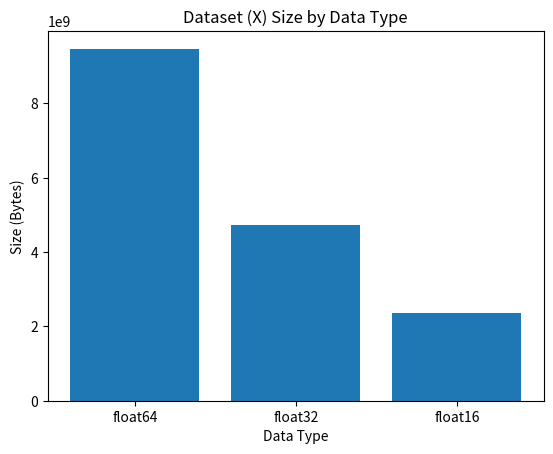

This figure's Python source:
import matplotlib.pyplot as plt

sizes = [9472000000, 4736000000, 2368000000]
labels = ['float64', 'float32', 'float16']

plt.bar(labels, sizes, color=['tab:blue'])
plt.title('Dataset (X) Size by Data Type')
plt.xlabel('Data Type')
plt.ylabel('Size (Bytes)')
plt.show()